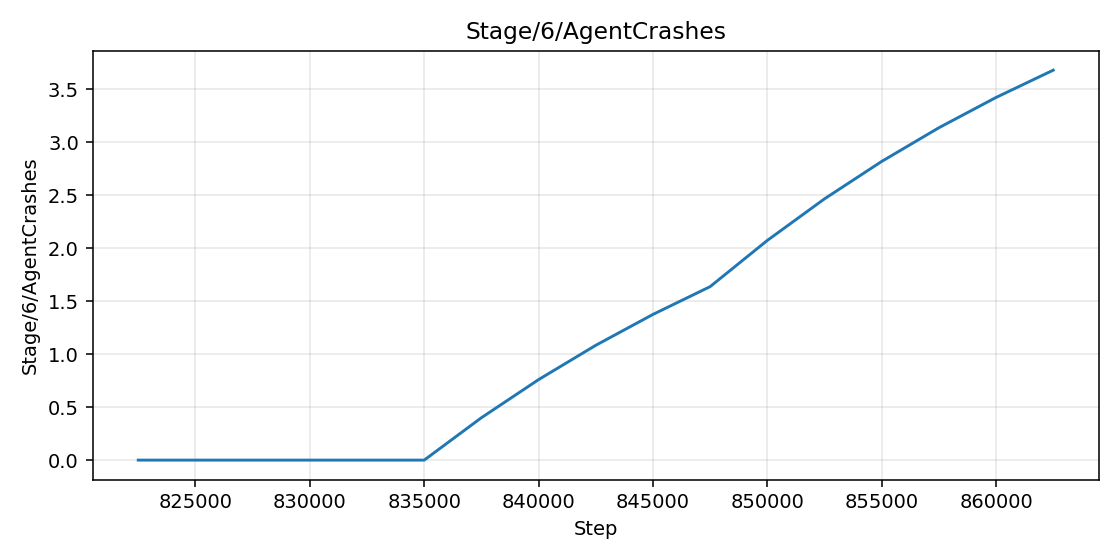

The file beside this chart, header and first rows:
step, value
822500, 0.0
825000, 0.0
827500, 0.0
830000, 0.0
832500, 0.0
835000, 0.0
837500, 0.4
840000, 0.76
842500, 1.084
845000, 1.376
847500, 1.638
850000, 2.074
852500, 2.467
855000, 2.82
857500, 3.138
860000, 3.424
862500, 3.682
